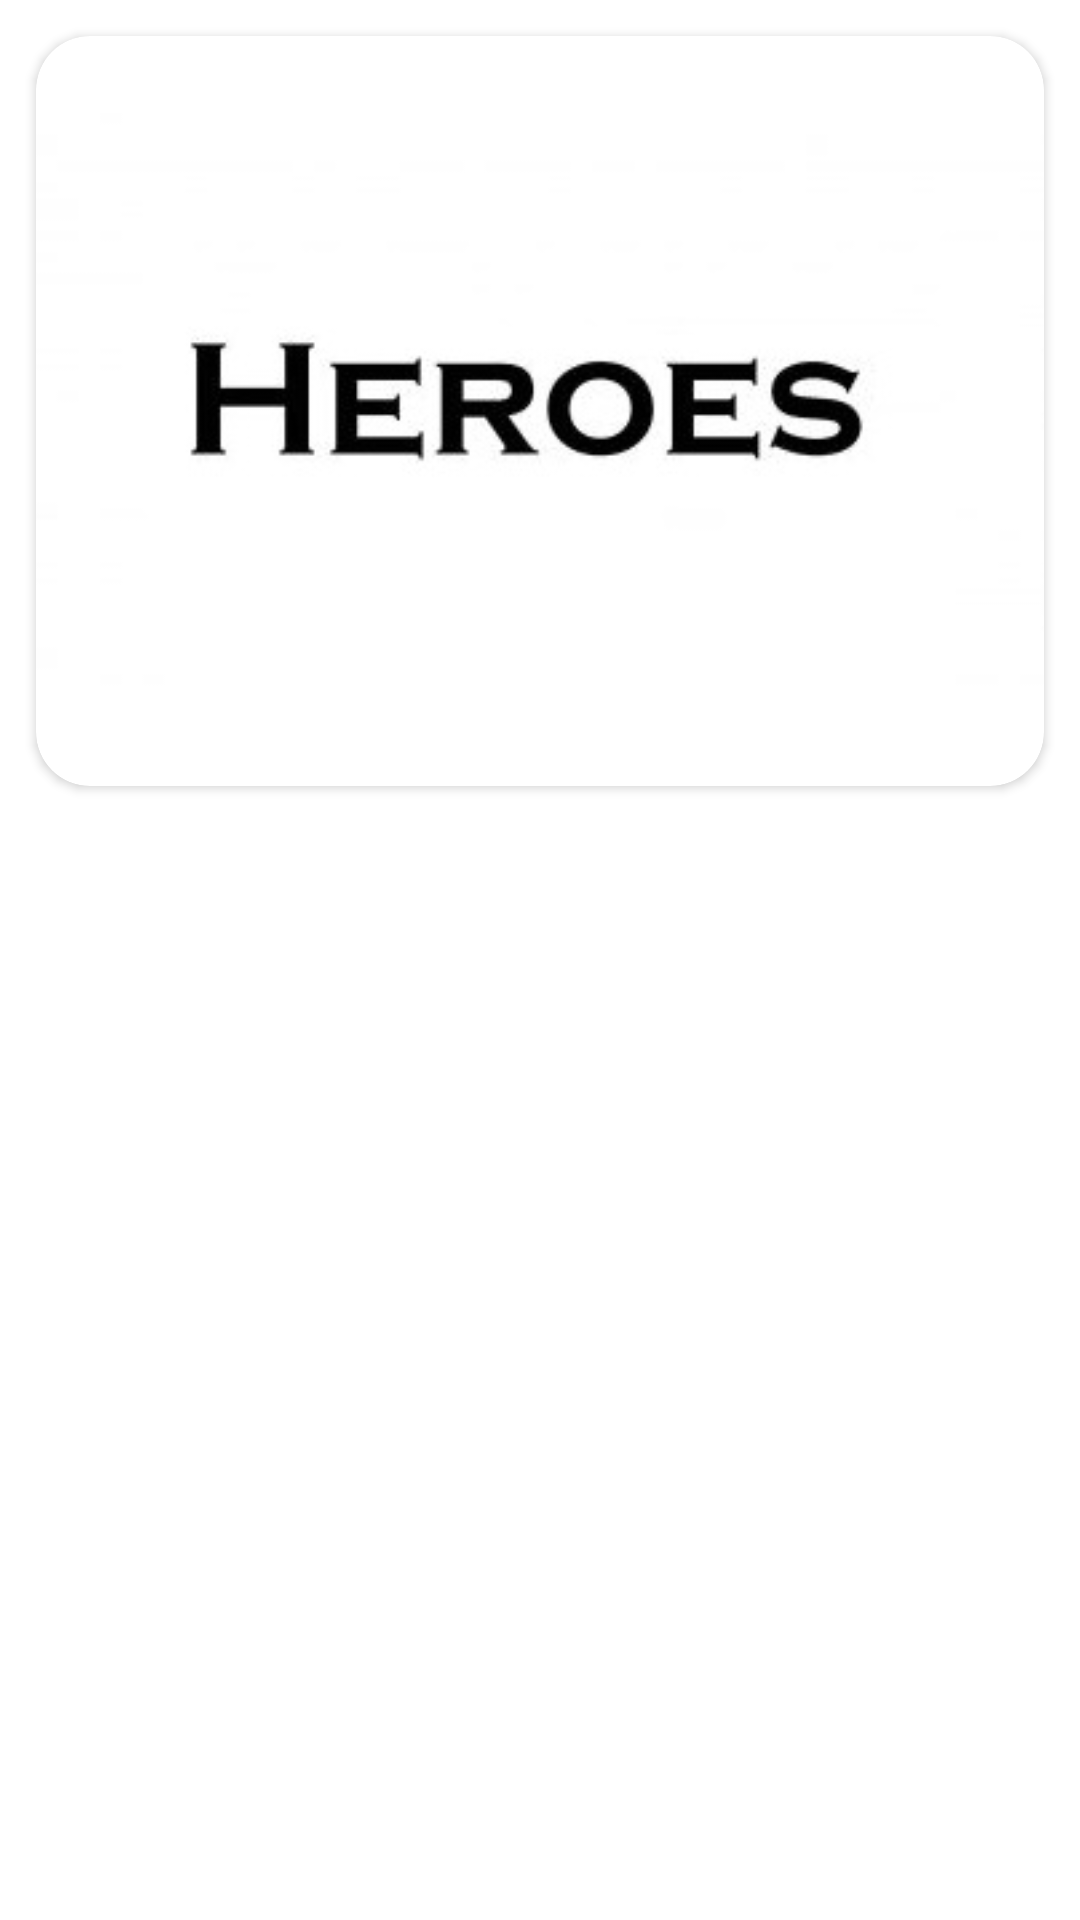

The Android layout XML behind this screen, and the referenced resources:
<!-- AndroidManifest.xml: application theme Theme.MindTeck -->
<!-- res/layout/fragment_heroes.xml -->
<?xml version="1.0" encoding="utf-8"?>
<androidx.constraintlayout.widget.ConstraintLayout xmlns:android="http://schemas.android.com/apk/res/android"
    xmlns:app="http://schemas.android.com/apk/res-auto"
    android:id="@+id/root"
    android:layout_width="match_parent"
    android:layout_height="match_parent">


    <androidx.cardview.widget.CardView
        android:id="@+id/cardCenter"
        android:layout_width="match_parent"
        android:layout_height="250dp"
        android:layout_margin="12dp"
        app:cardBackgroundColor="#fff"
        app:cardCornerRadius="18dp"
        app:layout_constraintTop_toTopOf="parent">

        <androidx.constraintlayout.widget.ConstraintLayout
            android:layout_width="match_parent"
            android:layout_height="match_parent">

            <ImageView
                android:layout_width="match_parent"
                android:layout_height="match_parent"
                android:src="@drawable/heroes"
                app:layout_constraintBottom_toBottomOf="parent"
                app:layout_constraintLeft_toLeftOf="parent"
                app:layout_constraintRight_toRightOf="parent"
                app:layout_constraintTop_toTopOf="parent" />

        </androidx.constraintlayout.widget.ConstraintLayout>
    </androidx.cardview.widget.CardView>

</androidx.constraintlayout.widget.ConstraintLayout>
<!-- resources referenced by this layout -->
<resources>
  <!-- drawable heroes: jpg bitmap (drawable-mdpi, 8974 bytes) -->
  <style name="Theme.MindTeck" parent="Theme.MaterialComponents.DayNight.DarkActionBar">
          
          <item name="colorPrimary">@color/purple_500</item>
          <item name="colorPrimaryVariant">@color/purple_700</item>
          <item name="colorOnPrimary">@color/white</item>
          
          <item name="colorSecondary">@color/teal_200</item>
          <item name="colorSecondaryVariant">@color/teal_700</item>
          <item name="colorOnSecondary">@color/black</item>
          
          <item name="android:statusBarColor" tools:targetApi="l">?attr/colorPrimaryVariant</item>
          
      </style>
  <color name="purple_500">#FF6200EE</color>
  <color name="purple_700">#FF3700B3</color>
  <color name="white">#FFFFFFFF</color>
  <color name="teal_200">#FF03DAC5</color>
  <color name="teal_700">#FF018786</color>
  <color name="black">#FF000000</color>
</resources>
